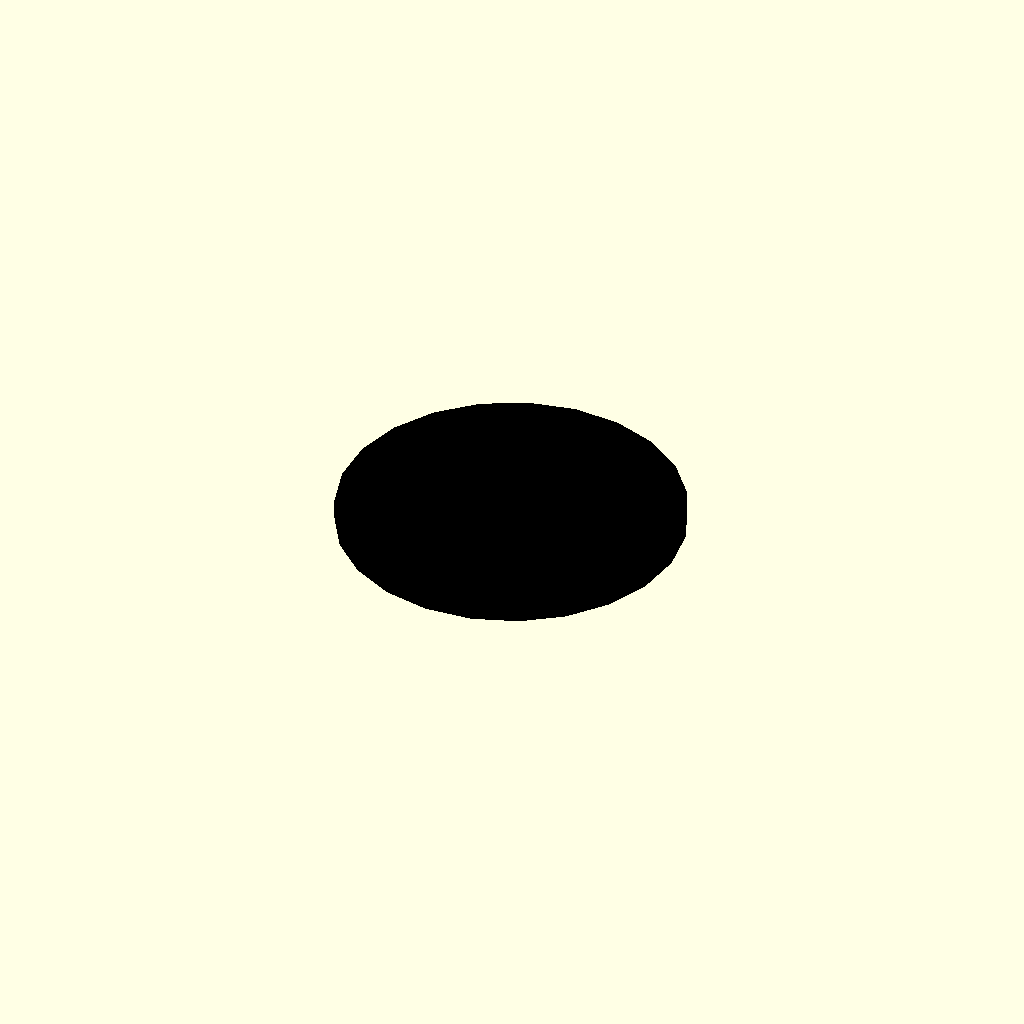
Cell 1: the model at its default parameters.
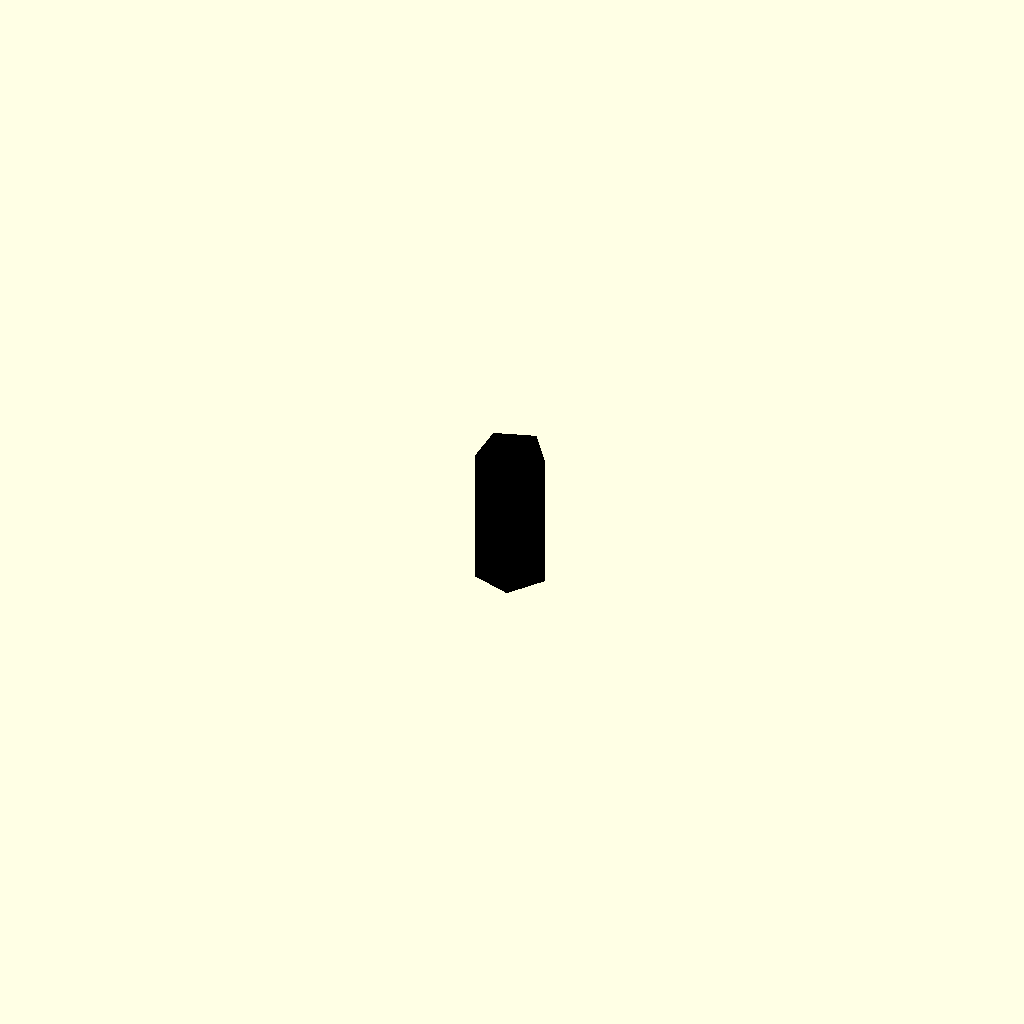
Cell 2: outer_diameter_mm = 0.1 (everything else at default).
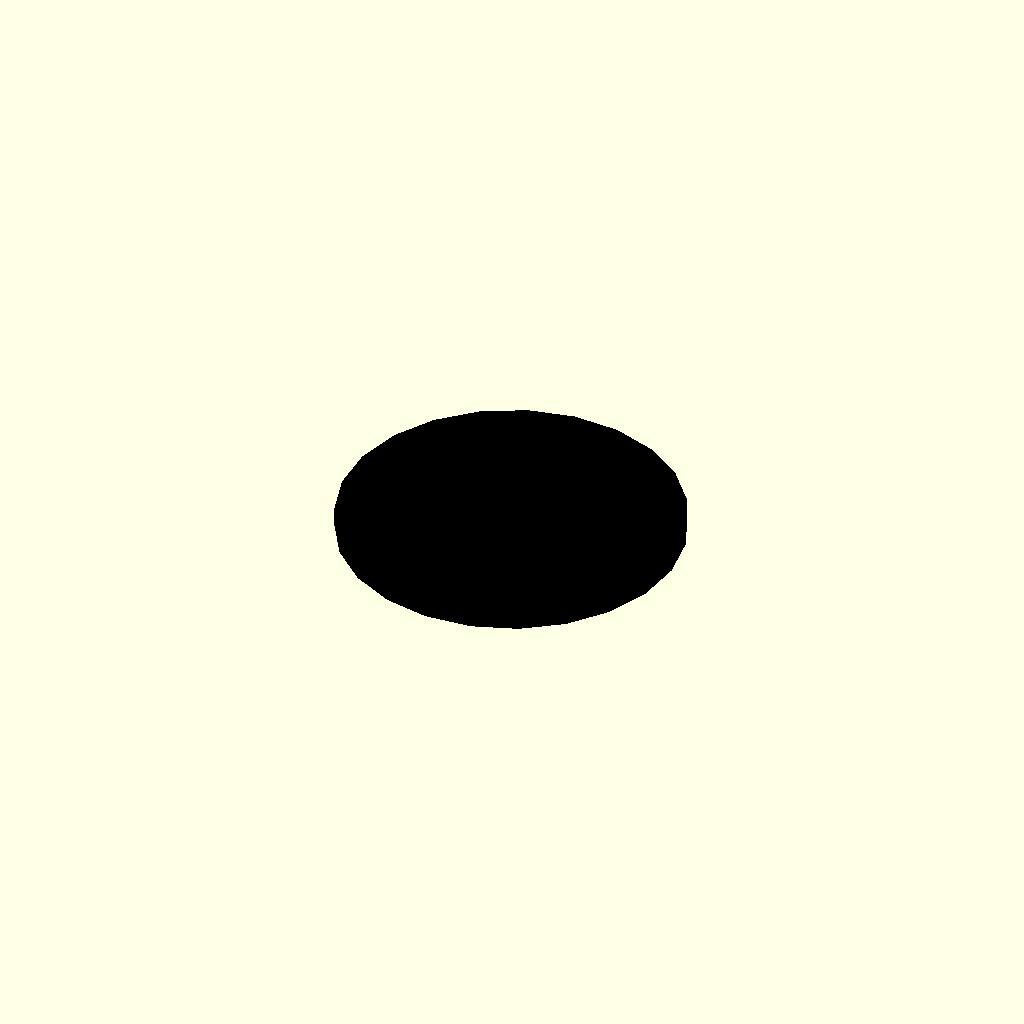
Cell 3 — thickness_mm set to 0.05, the other parameters unchanged.
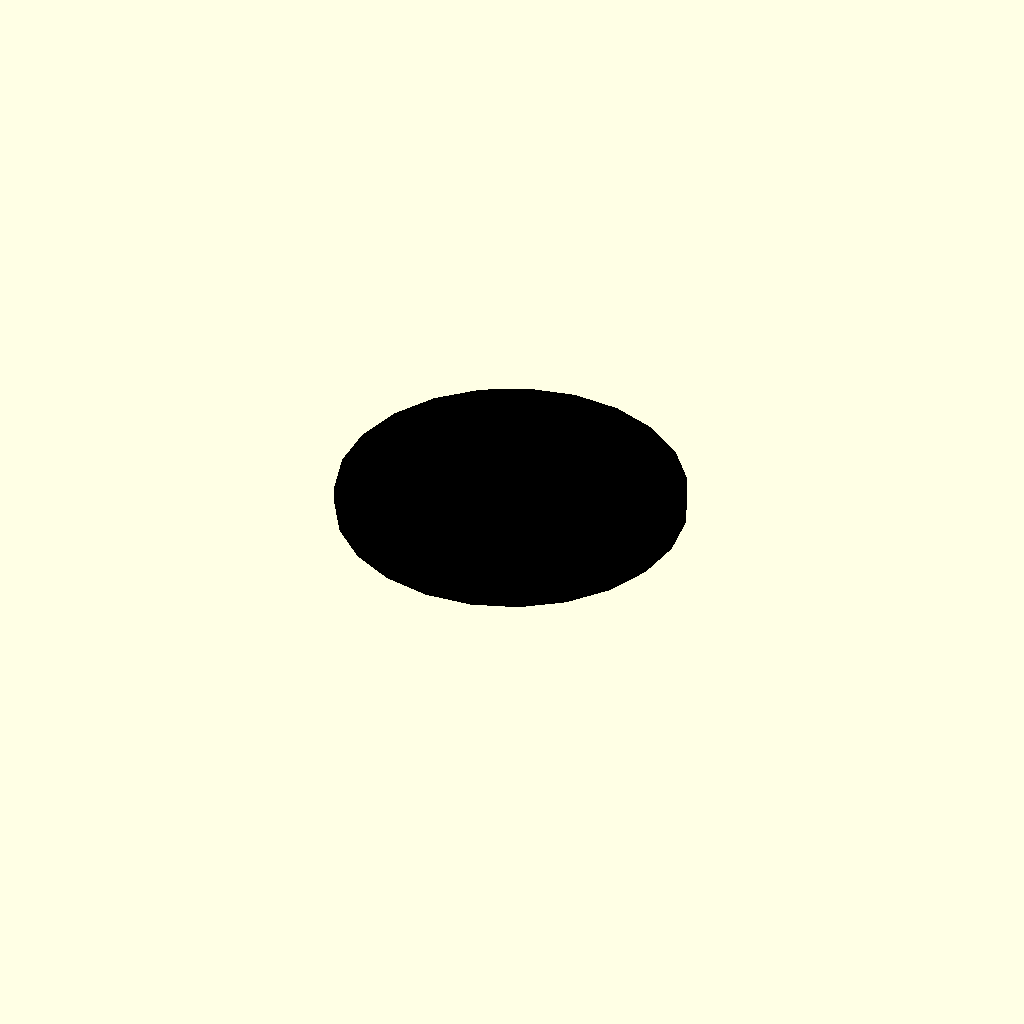
Cell 4 — eps_mm set to 0.1, the other parameters unchanged.
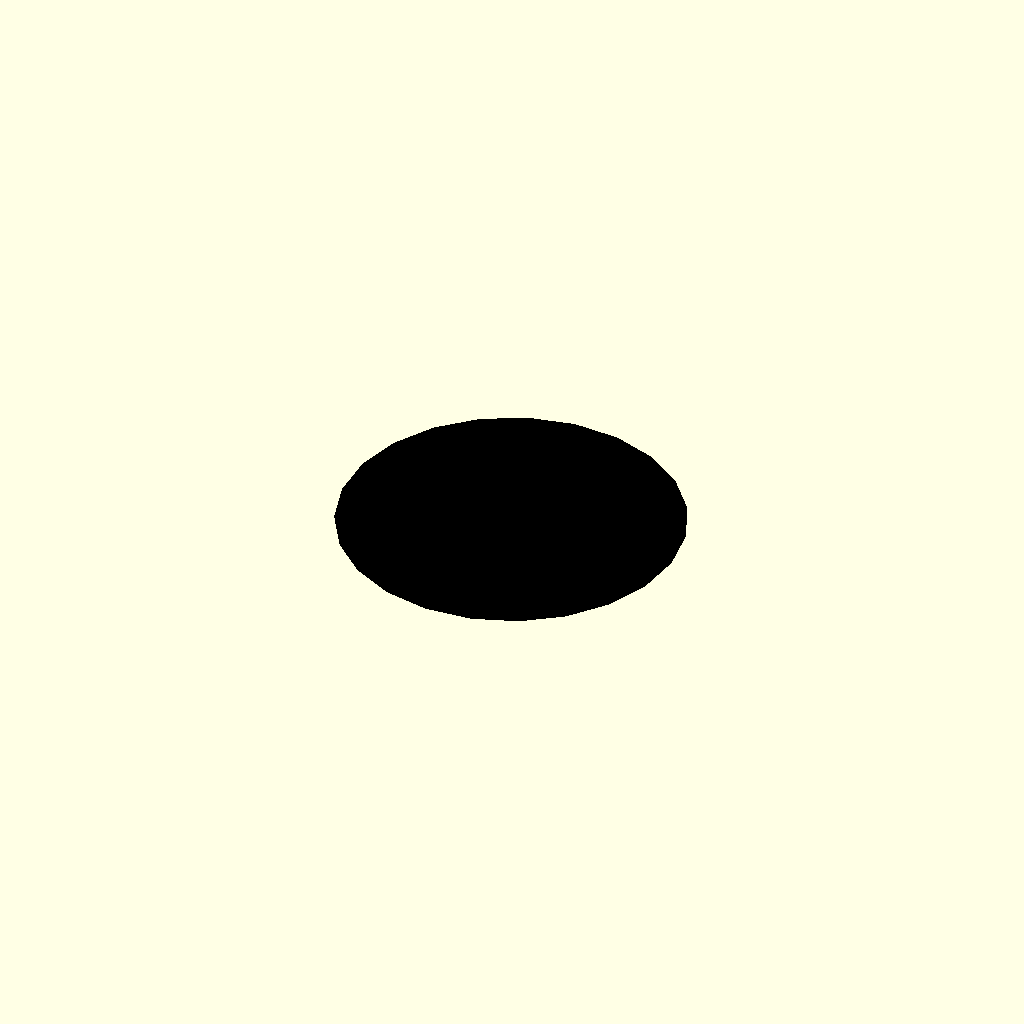
Cell 5: grommet_top_height_mm = 0.05 (everything else at default).
All cells are drawn from one camera (rotation 55°, 0°, 25°, orthographic, colour scheme Cornfield), so only the parameter changes between them.
Source of the model, results/nopscadlib/ablations/no_multiview/scad/washer__M3_penny_washer.scad:
// Parameters
inner_diameter_mm = 3; //[1.5:6:0.1]
outer_diameter_mm = 12; //[6:24:0.1]
thickness_mm = 0.8; //[0.4:1.6:0.05]
eps_mm = 0.8; //[0.2:2:0.1]
grommet_top_height_mm = 0.8; //[0.4:2:0.05]
grommet_top_radial_mm = 1.2; //[0.6:3:0.1]
screw_shank_diameter_mm = 3; //[1.5:6:0.1]
screw_length_mm = 6; //[3:20:0.5]

// Penny Washer - complete geometry
module penny_washer() {
  color("Silver") {
    difference() {
      // Washer body
      cylinder(r=outer_diameter_mm/2, h=thickness_mm, center=true);
      // Inner through-hole
      translate([0, 0, 0])
        cylinder(r=inner_diameter_mm/2, h=thickness_mm + 2*eps_mm, center=true);
    }
  }
}

// Round Grommet Top - complete geometry
module round_grommet_top() {
  color("DimGray") {
    difference() {
      // Outer grommet
      translate([0, 0, thickness_mm/2 + grommet_top_height_mm/2 - eps_mm])
        cylinder(r=outer_diameter_mm/2 + grommet_top_radial_mm, h=grommet_top_height_mm, center=true);
      // Inner hole
      translate([0, 0, thickness_mm/2 + grommet_top_height_mm/2 - eps_mm])
        cylinder(r=inner_diameter_mm/2, h=grommet_top_height_mm + 2*eps_mm, center=true);
    }
  }
}

// Round Grommet Assembly - complete geometry
module round_grommet_assembly() {
  union() {
    penny_washer();
    round_grommet_top();
  }
}

// Screw And Washer - complete geometry
module screw_and_washer() {
  color("Black") {
    union() {
      round_grommet_assembly();
      // Screw shank
      translate([0, 0, 0])
        cylinder(r=screw_shank_diameter_mm/2, h=screw_length_mm, center=true);
    }
  }
}

// Final Assembly
module assembly() {
  screw_and_washer();
}

assembly();
Parameter table extracted from the source (name, type, default, range or options):
inner_diameter_mm: number, default 3, range 0.1 to 1.5, step 6
outer_diameter_mm: number, default 12, range 0.1 to 6, step 24
thickness_mm: number, default 0.8, range 0.05 to 0.4, step 1.6
eps_mm: number, default 0.8, range 0.1 to 0.2, step 2
grommet_top_height_mm: number, default 0.8, range 0.05 to 0.4, step 2
grommet_top_radial_mm: number, default 1.2, range 0.1 to 0.6, step 3
screw_shank_diameter_mm: number, default 3, range 0.1 to 1.5, step 6
screw_length_mm: number, default 6, range 0.5 to 3, step 20
